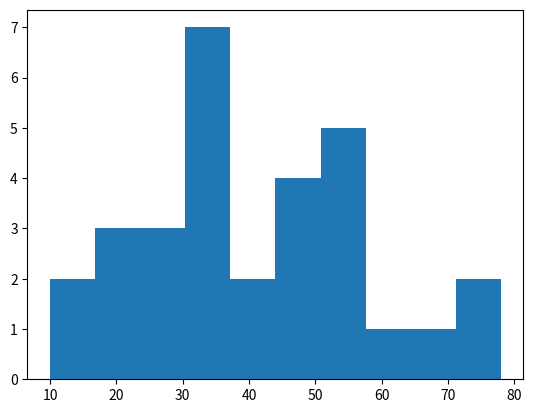

Reproduce this figure in Python. (Note: this script raises an exception after producing the figure.)
import matplotlib.pyplot as plt
import numpy as np

wtas= [ 
        38,
        45,
        23,
        34,
        56,
        45,
        75,
        34,
        33,
        25,
        24,
        26,
        23,
        38,
        57,
        78,
        34,
        36,
        57,
        68,
        57,
        34,
        45,
        51,
        10,
        14,
        64,
        17,
        36,
        45
]

plt.hist(wtas, bins=10, normed=False, alpha=0.6)
plt.axvline(np.median(wtas), color='k', linestyle='dashed', linewidth=1)
plt.title('Willingness to accept a slowdown of 20% (Example data only)\n Median is shown via dashed line')
plt.xlabel('Willingness to accept ($)')
plt.ylabel('Count')
print(np.median(wtas))

plt.show()

